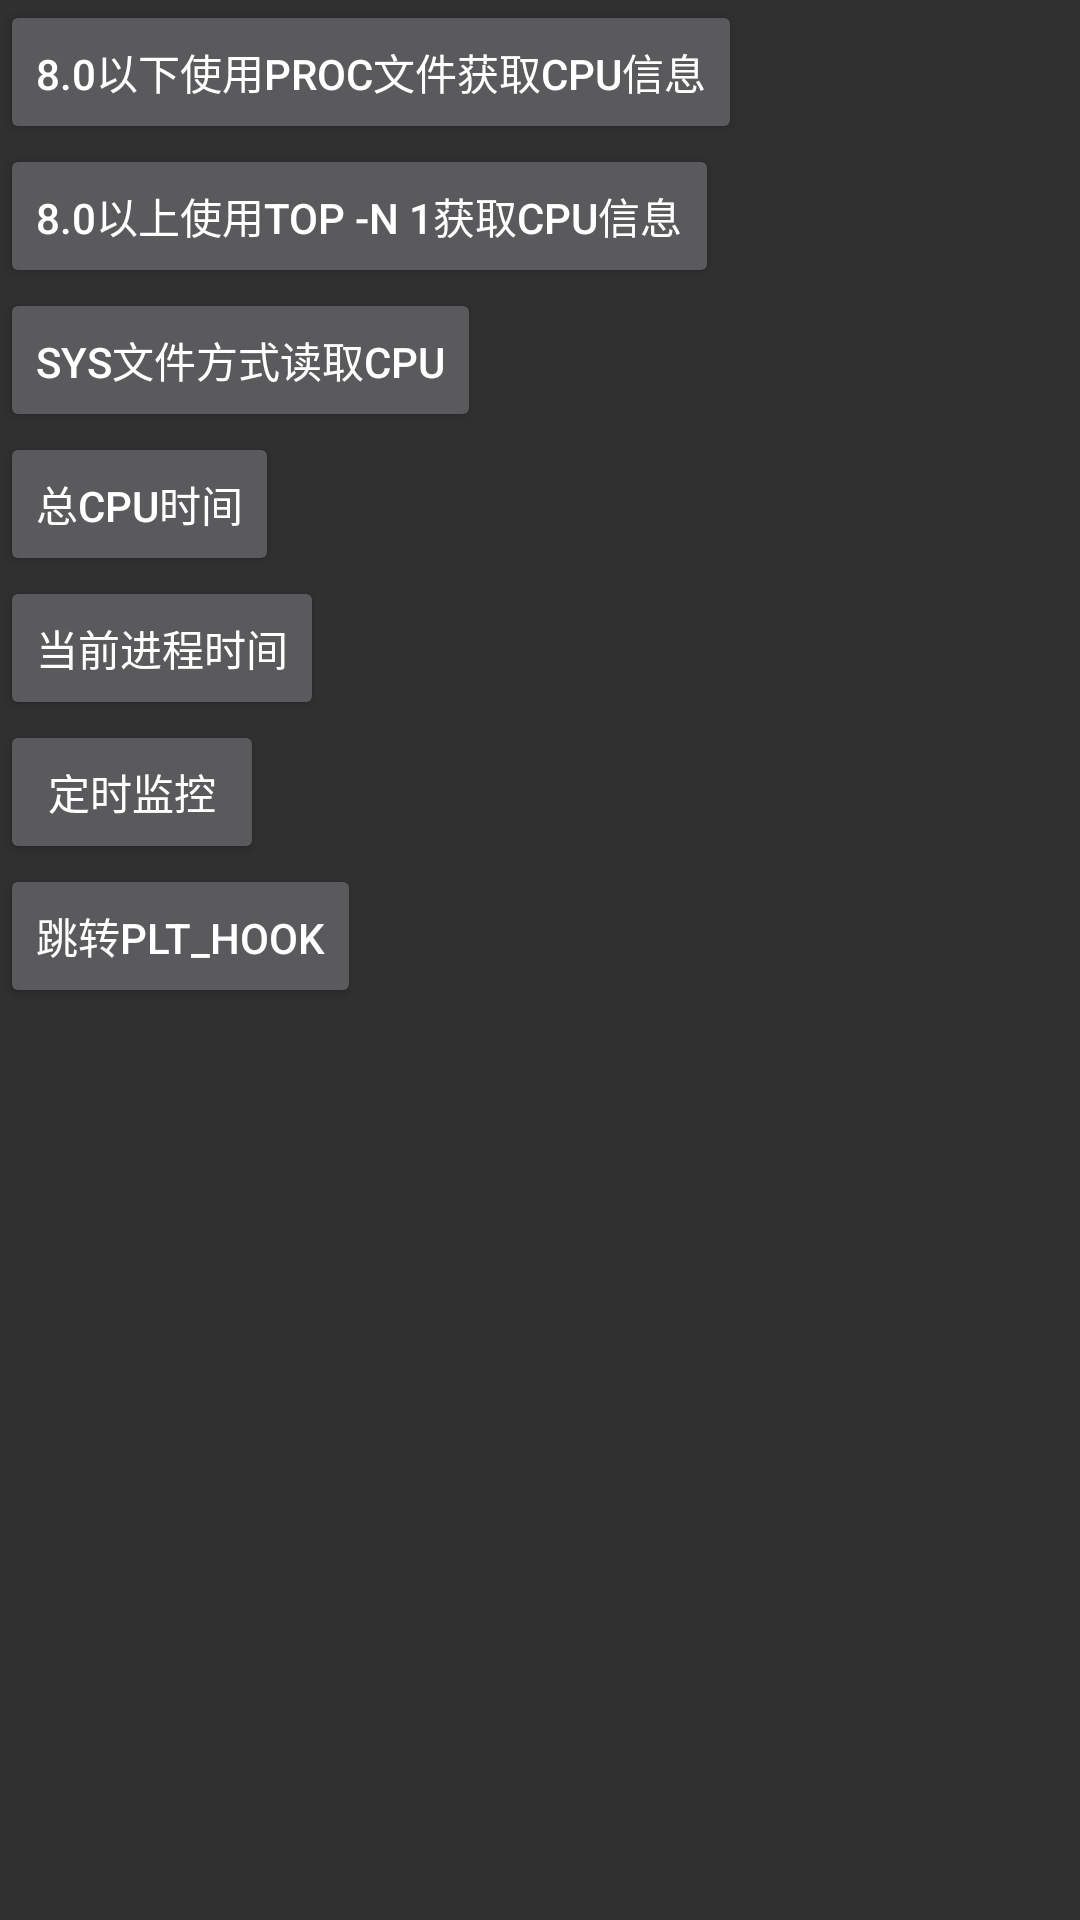

Reconstruct the res/layout file that produces this screen, plus the resources it refers to.
<!-- AndroidManifest.xml: application theme Theme.BeiDou -->
<!-- res/layout/activity_cpu.xml -->
<?xml version="1.0" encoding="utf-8"?>
<LinearLayout xmlns:android="http://schemas.android.com/apk/res/android"
    android:layout_width="match_parent"
    android:layout_height="match_parent"
    android:orientation="vertical">

    <Button
        android:id="@+id/btn_cpu_low"
        android:layout_width="wrap_content"
        android:layout_height="wrap_content"
        android:text="8.0以下使用proc文件获取cpu信息" />

    <Button
        android:id="@+id/btn_cpu_height"
        android:layout_width="wrap_content"
        android:layout_height="wrap_content"
        android:text="8.0以上使用top -n 1获取cpu信息" />

    <Button
        android:id="@+id/btn_cpu_sys"
        android:layout_width="wrap_content"
        android:layout_height="wrap_content"
        android:text="sys文件方式读取cpu" />

    <Button
        android:id="@+id/btn_all_cpu_time"
        android:layout_width="wrap_content"
        android:layout_height="wrap_content"
        android:text="总cpu时间" />

    <Button
        android:id="@+id/btn_current_pid_time"
        android:layout_width="wrap_content"
        android:layout_height="wrap_content"
        android:text="当前进程时间" />

    <Button
        android:id="@+id/btn_clock_watch"
        android:layout_width="wrap_content"
        android:layout_height="wrap_content"
        android:text="定时监控" />

    <Button
        android:id="@+id/btn_jump_to_hook"
        android:layout_width="wrap_content"
        android:layout_height="wrap_content"
        android:text="跳转plt_hook" />

</LinearLayout>
<!-- resources referenced by this layout -->
<resources>
  <style name="Theme.BeiDou" parent="Theme.Design.NoActionBar">
          
          <item name="colorPrimary">@color/purple_500</item>
          <item name="colorPrimaryVariant">@color/purple_700</item>
          <item name="colorOnPrimary">@color/white</item>
          
          <item name="colorSecondary">@color/teal_200</item>
          <item name="colorSecondaryVariant">@color/teal_700</item>
          <item name="colorOnSecondary">@color/black</item>
          
          <item name="android:statusBarColor" tools:targetApi="l">?attr/colorPrimaryVariant</item>
          
      </style>
  <!-- not gathered from this repository: default colours our renderer supplied (Android Studio template values) -->
  <color name="purple_500">#FF6200EE</color>
  <color name="purple_700">#FF3700B3</color>
  <color name="teal_200">#FF03DAC5</color>
  <color name="teal_700">#FF018786</color>
  <color name="black">#FF000000</color>
  <color name="white">#FFFFFFFF</color>
</resources>
